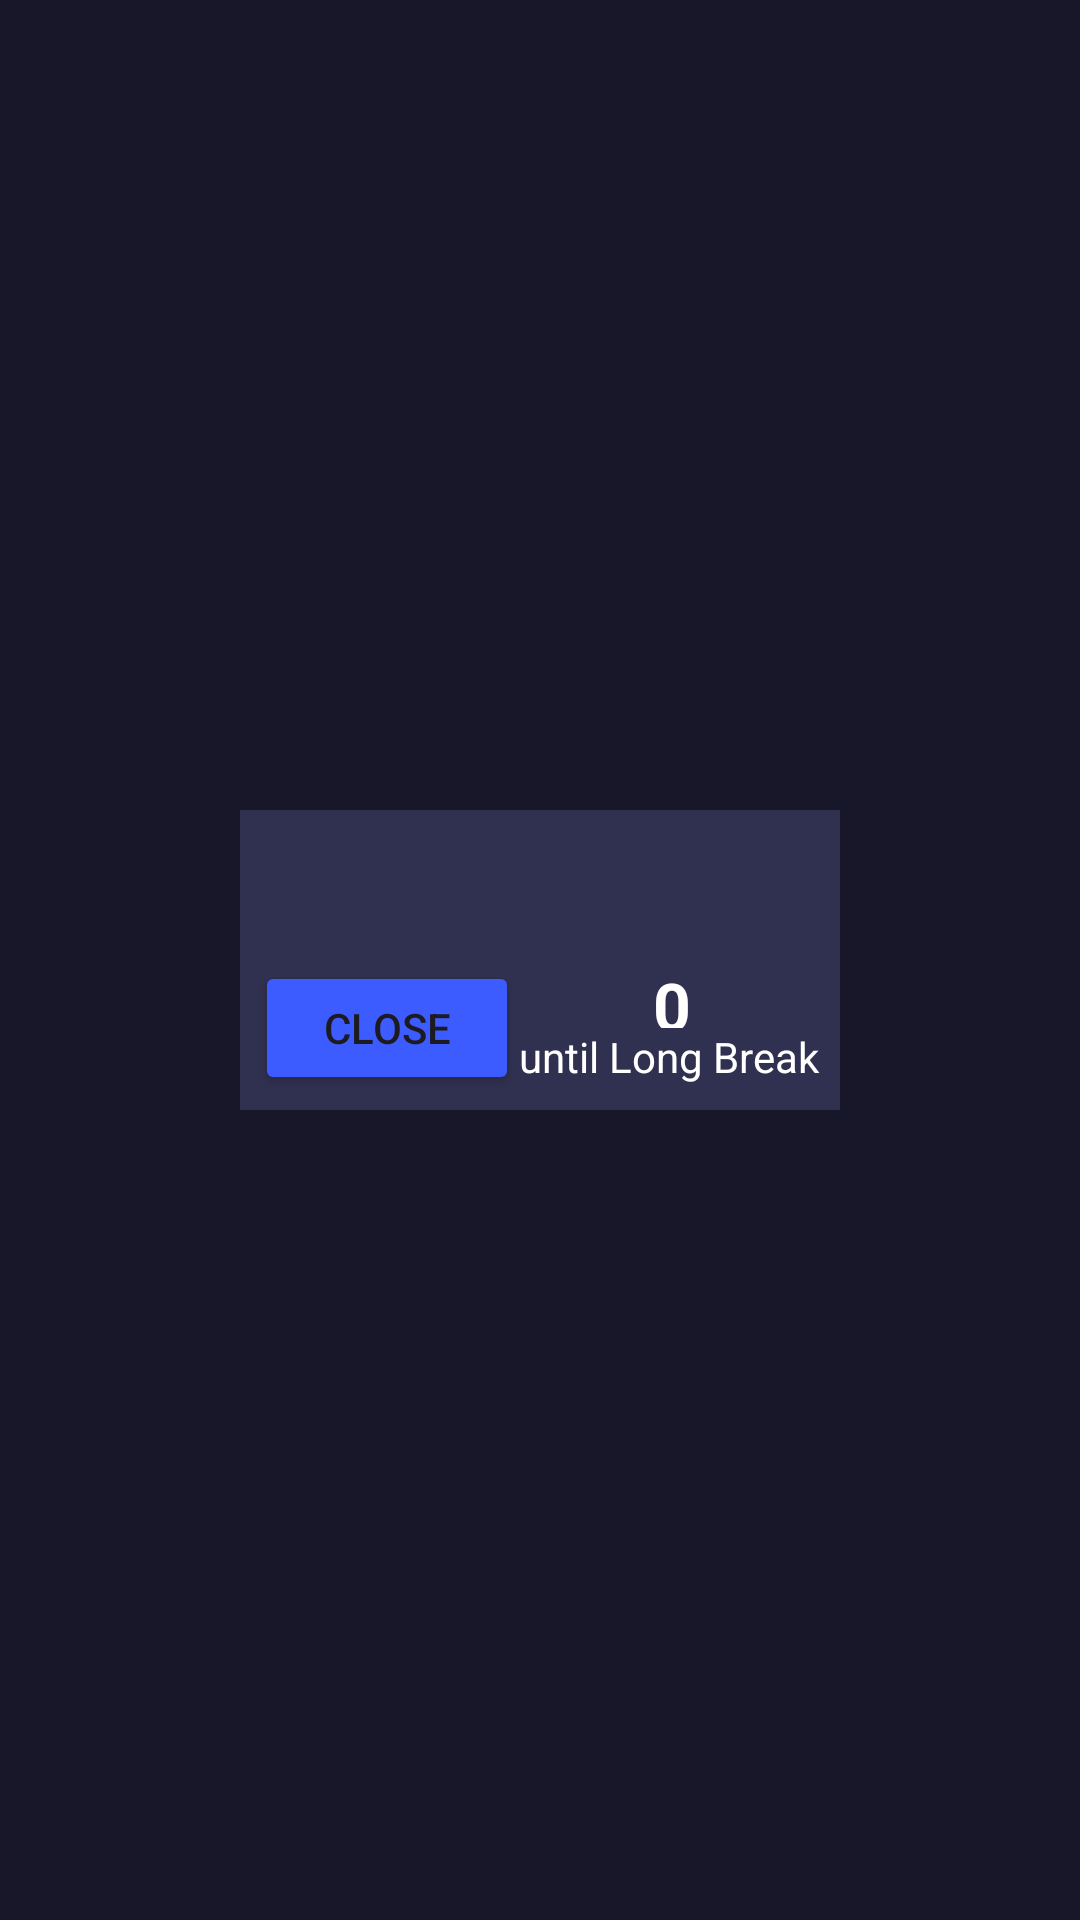

Layout XML and referenced resources for this Android screen:
<!-- AndroidManifest.xml: application theme Theme.SolutionsProject -->
<!-- res/layout/activity_timer.xml -->
<?xml version="1.0" encoding="utf-8"?>
<androidx.constraintlayout.widget.ConstraintLayout xmlns:android="http://schemas.android.com/apk/res/android"
    xmlns:app="http://schemas.android.com/apk/res-auto"
    xmlns:tools="http://schemas.android.com/tools"
    android:layout_width="205dp"
    android:layout_height="105dp"
    android:background="#171729">

    <androidx.constraintlayout.widget.ConstraintLayout
        android:layout_width="200dp"
        android:layout_height="100dp"
        app:layout_constraintBottom_toBottomOf="parent"
        app:layout_constraintEnd_toEndOf="parent"
        app:layout_constraintStart_toStartOf="parent"
        app:layout_constraintTop_toTopOf="parent">

        <LinearLayout
            android:layout_width="match_parent"
            android:layout_height="match_parent"
            android:padding="5dp"
            android:background="#303050"
            android:orientation="vertical"
            app:layout_constraintStart_toStartOf="parent"
            app:layout_constraintTop_toTopOf="parent">

            <TextView
                android:id="@+id/t_tv_timer_clock"
                android:layout_width="match_parent"
                android:layout_height="wrap_content"
                android:textAlignment="center"
                android:textAllCaps="true"
                android:textColor="#FFFFFF"
                android:textSize="34sp" />

            <LinearLayout
                android:layout_width="match_parent"
                android:layout_height="match_parent"
                android:orientation="horizontal">

                <Button
                    android:id="@+id/t_btn_close"
                    android:layout_width="wrap_content"
                    android:layout_height="wrap_content"
                    android:backgroundTint="@color/bg_primary"
                    android:text="Close" />

                <LinearLayout
                    android:layout_width="match_parent"
                    android:layout_height="match_parent"
                    android:orientation="vertical">

                    <TextView
                        android:id="@+id/t_tv_longbreak"
                        android:layout_width="match_parent"
                        android:layout_height="match_parent"
                        android:layout_weight="1"
                        android:text="0"
                        android:textAlignment="center"
                        android:textAppearance="@style/TextAppearance.AppCompat.Large"
                        android:textColor="#FFFFFF"
                        android:textStyle="bold" />

                    <TextView
                        android:id="@+id/textView5"
                        android:layout_width="match_parent"
                        android:layout_height="match_parent"
                        android:layout_weight="1"
                        android:text="until Long Break"
                        android:textAppearance="@style/TextAppearance.AppCompat.Body1"
                        android:textColor="#FFFFFF" />
                </LinearLayout>

            </LinearLayout>

        </LinearLayout>
    </androidx.constraintlayout.widget.ConstraintLayout>

</androidx.constraintlayout.widget.ConstraintLayout>
<!-- resources referenced by this layout -->
<resources>
  <color name="bg_primary">#3D5CFF</color>
  <style name="Theme.SolutionsProject" parent="Base.Theme.SolutionsProject" />
  <style name="Base.Theme.SolutionsProject" parent="Theme.Material3.DayNight.NoActionBar">
          
          
      </style>
</resources>
